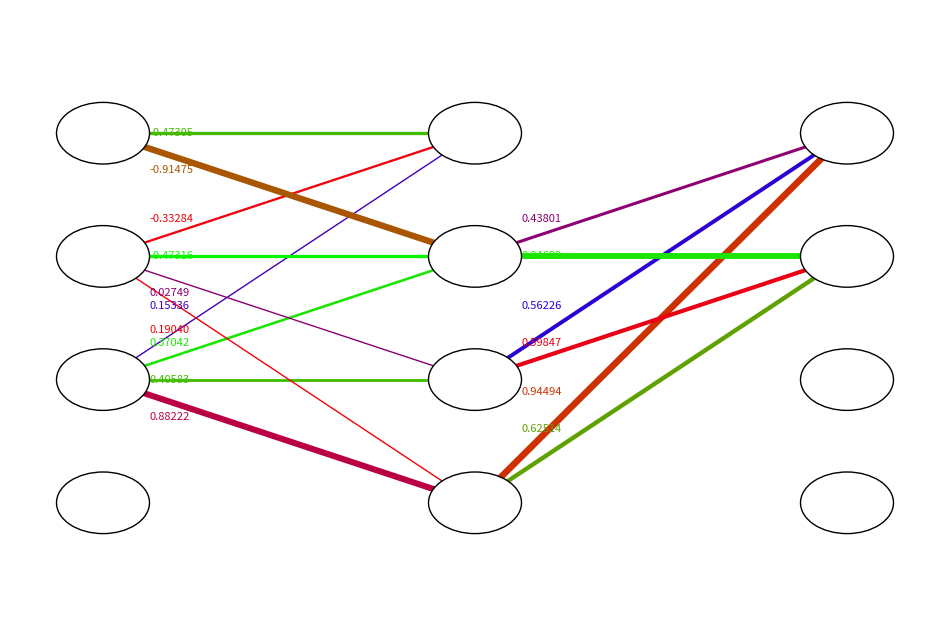

Source code (Python):
import matplotlib.pyplot as plt
import matplotlib.colors as mcolors
import numpy as np
def draw_neural_net(ax, left, right, bottom, top, layer_sizes, weights):
    v_spacing = (top - bottom) / float(max(layer_sizes))
    h_spacing = (right - left) / float(len(layer_sizes) - 1)
    cmap = plt.get_cmap('brg')  # Get the colormap

    # Normalize the weight values to 0-1 for the color mapping
    if weights is not None:
        all_weights = [w for sublist in weights for subsublist in sublist for w in subsublist]
        norm = mcolors.Normalize(vmin=min(all_weights), vmax=max(all_weights))

    # Nodes
    for n, layer_size in enumerate(layer_sizes):
        layer_top = v_spacing * (layer_size - 1) / 2. + (top + bottom) / 2.
        for m in range(layer_size):
            circle = plt.Circle((n * h_spacing + left, layer_top - m * v_spacing), v_spacing / 4.,
                                color='w', ec='k', zorder=4)
            ax.add_artist(circle)

    # Edges
    for n, (layer_size_prev, layer_size_next) in enumerate(zip(layer_sizes[:-1], layer_sizes[1:])):
        layer_top_a = v_spacing * (layer_size_prev - 1) / 2. + (top + bottom) / 2.
        layer_top_b = v_spacing * (layer_size_next - 1) / 2. + (top + bottom) / 2.
        for current in range(layer_size_next):
            for prev in range(layer_size_prev):
                if weights is None or abs(weights[n][current][prev]) > 0:
                    #random color
                    cm = cmap(np.random.rand())
                    width = 5 * (min(1, max(abs(weights[n][current][prev]),0.2)) if weights is not None else 1)
                    #cm = cmap(abs(weights[n][current][prev])) if weights is not None else 'black'
                    #cm = cmap(norm(abs(weights[n][current][prev])))
                    line = plt.Line2D([n * h_spacing + left, (n + 1) * h_spacing + left],
                                    [layer_top_a - prev * v_spacing, layer_top_b - current * v_spacing],
                                    c=cm, zorder=1, linewidth = width)
                    ax.add_artist(line)
                    # Adding weight annotations
                    if weights is not None:
                        weight = weights[n][current][prev]
                        x = n * h_spacing + left + 0.05  # Small horizontal offset from the start node
                        y = layer_top_a - prev * v_spacing + (layer_top_b - current * v_spacing - layer_top_a + prev * v_spacing) * 0.3
                        ax.text(x, y, f'{weight:.5f}', color=cm, fontsize=8, verticalalignment='center')


def plot_neural_network(weights, layer_sizes):
    fig = plt.figure(figsize=(12, 8))
    ax = fig.gca()
    ax.axis('off')
    draw_neural_net(ax, 0.1, 0.9, 0.1, 0.9, layer_sizes, weights)
    plt.show()

if __name__ == "__main__":
    weights = [
        [
            [-0.47305217, -0.33284312,  0.15336057,  0.0],
            [-0.91474575, -0.4731593,   0.37041971,  0.0],
            [0.0,         0.02749187,  0.40582895,  0.0],
            [0.0,         0.19039888,  0.88222326,  0.0]
        ],
        [
            [0.0,         0.43801127,  0.5622559,   0.94494164],
            [0.0,         0.8469868,   0.59847222,  0.6251414],
            [0.0,         0.0,         0.0,          0.0],
            [0.0,         0.0,         0.0,          0.0]
        ]
    ]
    plot_neural_network(weights, [4, 4, 4])
